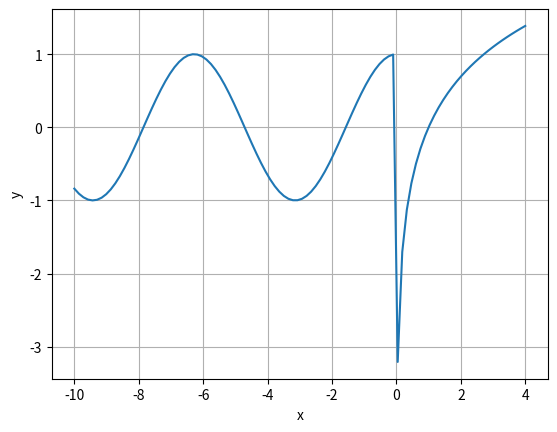

Source code (Python):
import matplotlib.pyplot as plt
import numpy as np
import math

x = np.linspace(-10, 4, 100)
y = [math.log(i) if i>0 else 0 + math.cos(i) for i in x]

plt.xlabel("x")
plt.ylabel("y")
plt.grid()
plt.plot(x, y)
plt.show()
